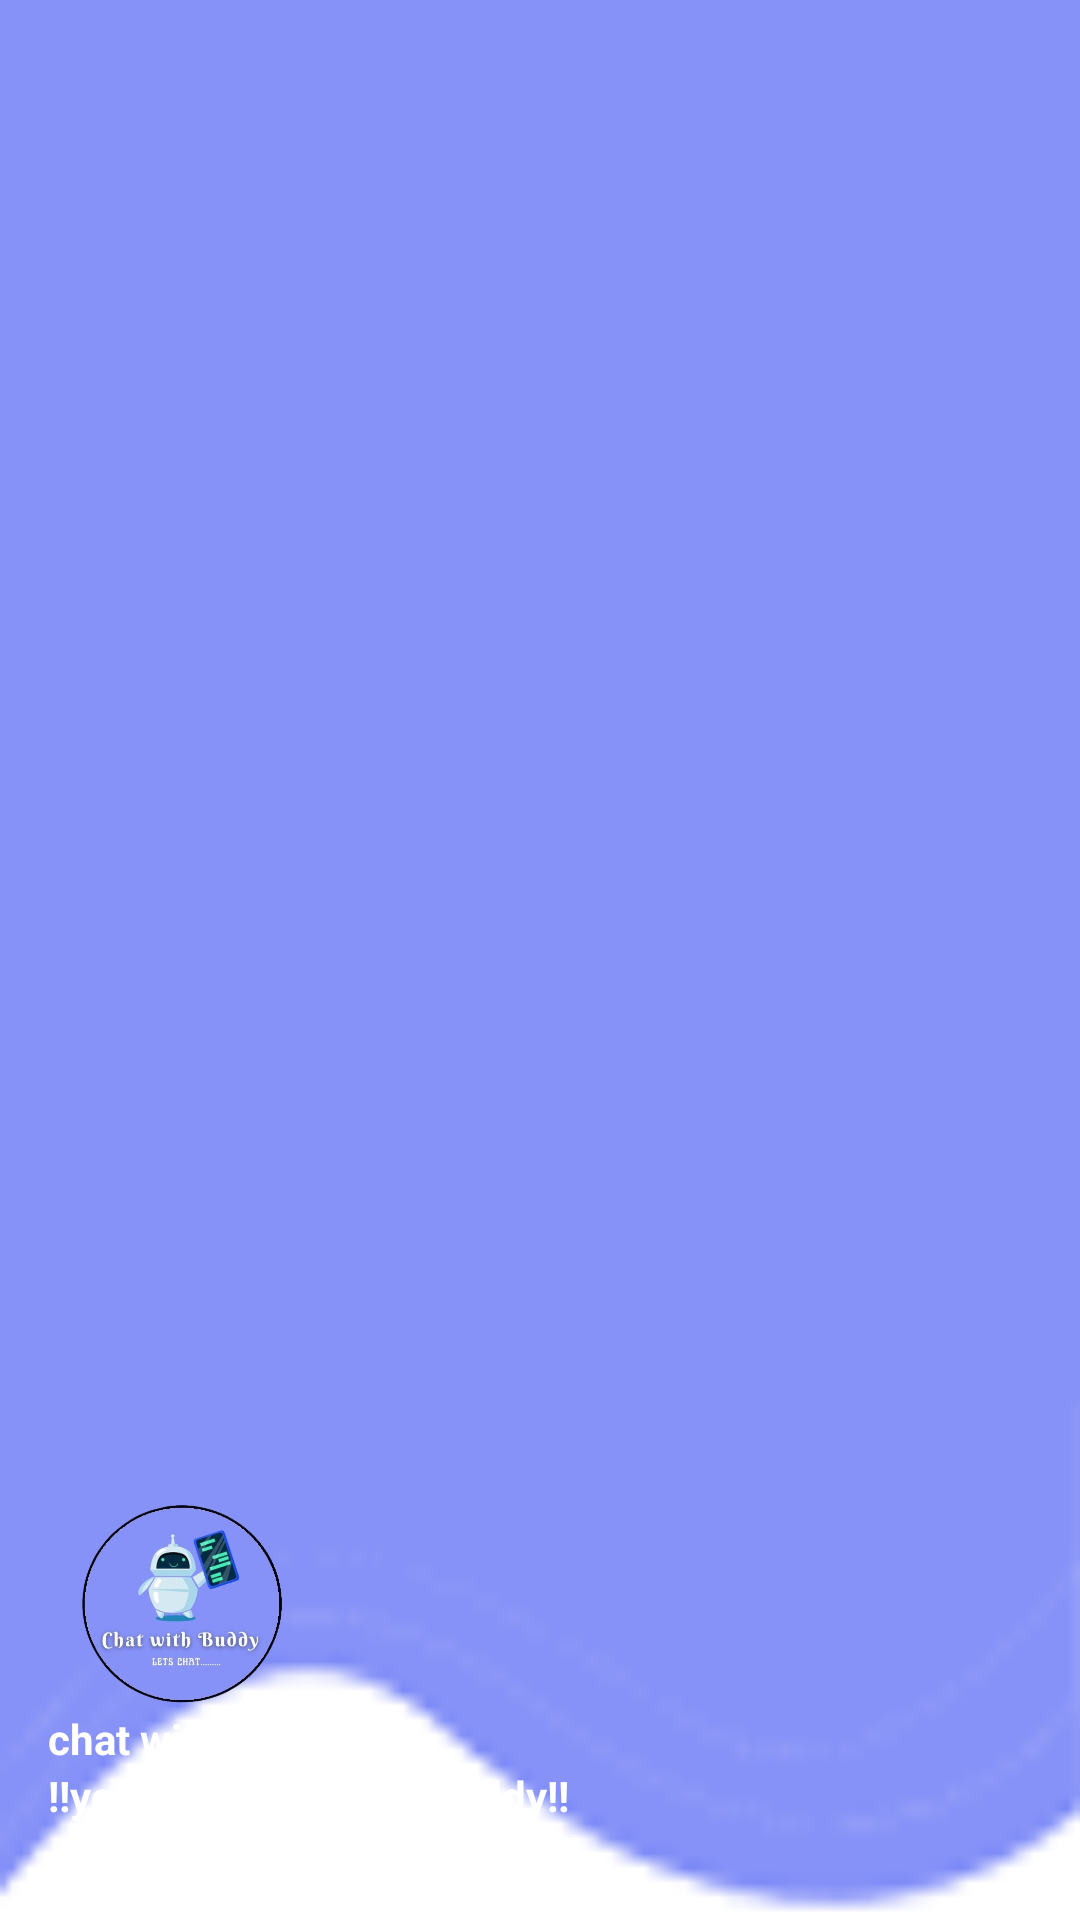

This screen was rendered from an Android layout file. Write that file and the resources it references.
<!-- AndroidManifest.xml: application theme Theme.CHAT_WITH_BUDDY -->
<!-- res/layout/nav_header.xml -->
<?xml version="1.0" encoding="utf-8"?>
<LinearLayout xmlns:android="http://schemas.android.com/apk/res/android"
    android:orientation="vertical"
    android:layout_width="match_parent"
    android:layout_height="176dp"
    android:gravity="bottom"
    android:padding="16dp"
    android:background="@drawable/headerbkg"
android:theme="@style/ThemeOverlay.AppCompat.Dark"
    >

    <ImageView
        android:layout_width="90dp"
        android:layout_height="70dp"
        android:layout_gravity="top"
        android:src="@drawable/logoremovebgpreview"

        >

    </ImageView>

<TextView
    android:layout_width="wrap_content"
    android:layout_height="wrap_content"
    android:text="chat with buddy"
    android:textColor="@color/white"
    android:textStyle="bold"
    />

    <TextView
        android:layout_width="wrap_content"
        android:layout_height="wrap_content"
        android:text="!!your relible pocket buddy!!"
        android:textColor="@color/white"
        android:textStyle="bold"
        android:textSize="14sp"
        android:layout_marginBottom="16dp"
        />

</LinearLayout>
<!-- resources referenced by this layout -->
<resources>
  <color name="white">#FFFFFFFF</color>
  <!-- drawable headerbkg: png bitmap (drawable, 783 bytes) -->
  <!-- drawable logoremovebgpreview: png bitmap (drawable, 149080 bytes) -->
  <style name="Theme.CHAT_WITH_BUDDY" parent="Theme.MaterialComponents.DayNight.DarkActionBar">
          
          <item name="colorPrimary">@color/lavender</item>
          <item name="colorPrimaryVariant">@color/lavender</item>
          <item name="colorOnPrimary">@color/white</item>
          
          <item name="colorSecondary">@color/teal_200</item>
          <item name="colorSecondaryVariant">@color/teal_700</item>
          <item name="colorOnSecondary">@color/black</item>
          
          <item name="android:statusBarColor">?attr/colorPrimaryVariant</item>
          
      </style>
  <color name="lavender">#8692f7</color>
      //onboarding colors
  <color name="teal_200">#FF03DAC5</color>
  <color name="teal_700">#FF018786</color>
  <color name="black">#FF000000</color>
</resources>
